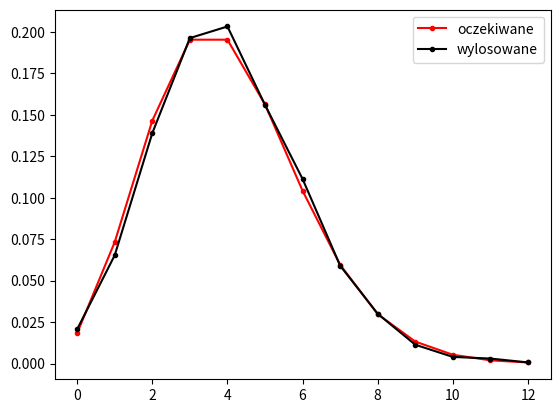

This figure's Python source:
import numpy as np
import math
import matplotlib.pyplot as plt
import random

RAN = 3000
LAM = 4
k = 0

# dane wylosowane
X = []
# prawdopodobienstwo teoretyczne
Y = []

q = np.exp(-LAM)
s = q
p = q

def poison(k,s,p):
    u = random.uniform(0,1)
    while u > s:
        k = k+1
        p = p * LAM / k
        s = s+p
    return k

def propability(LAM , k):
    return pow(LAM , k)/math.factorial(k) *np.exp(-LAM)

for x in range(RAN):
    X.append(poison(k,s,p))

for x in range(np.max(X)+1):
    Y.append(propability(LAM , x))

# ilosc elementow w kolumnach
Z = np.zeros(np.max(X)+1)

for x in range(np.size(X)):
    Z[X[x]]+= 1

# optymalizacja // biny szerokosci 1
for x in range(np.size(Z)):
    Z[x] = Z[x]/(RAN * 1)

ARR = np.arange(np.max(X)+1)
plt.plot(ARR, Y, '.-r', label = "oczekiwane") 
plt.plot(ARR, Z, '.-k', label = "wylosowane")
plt.legend()
plt.show()
